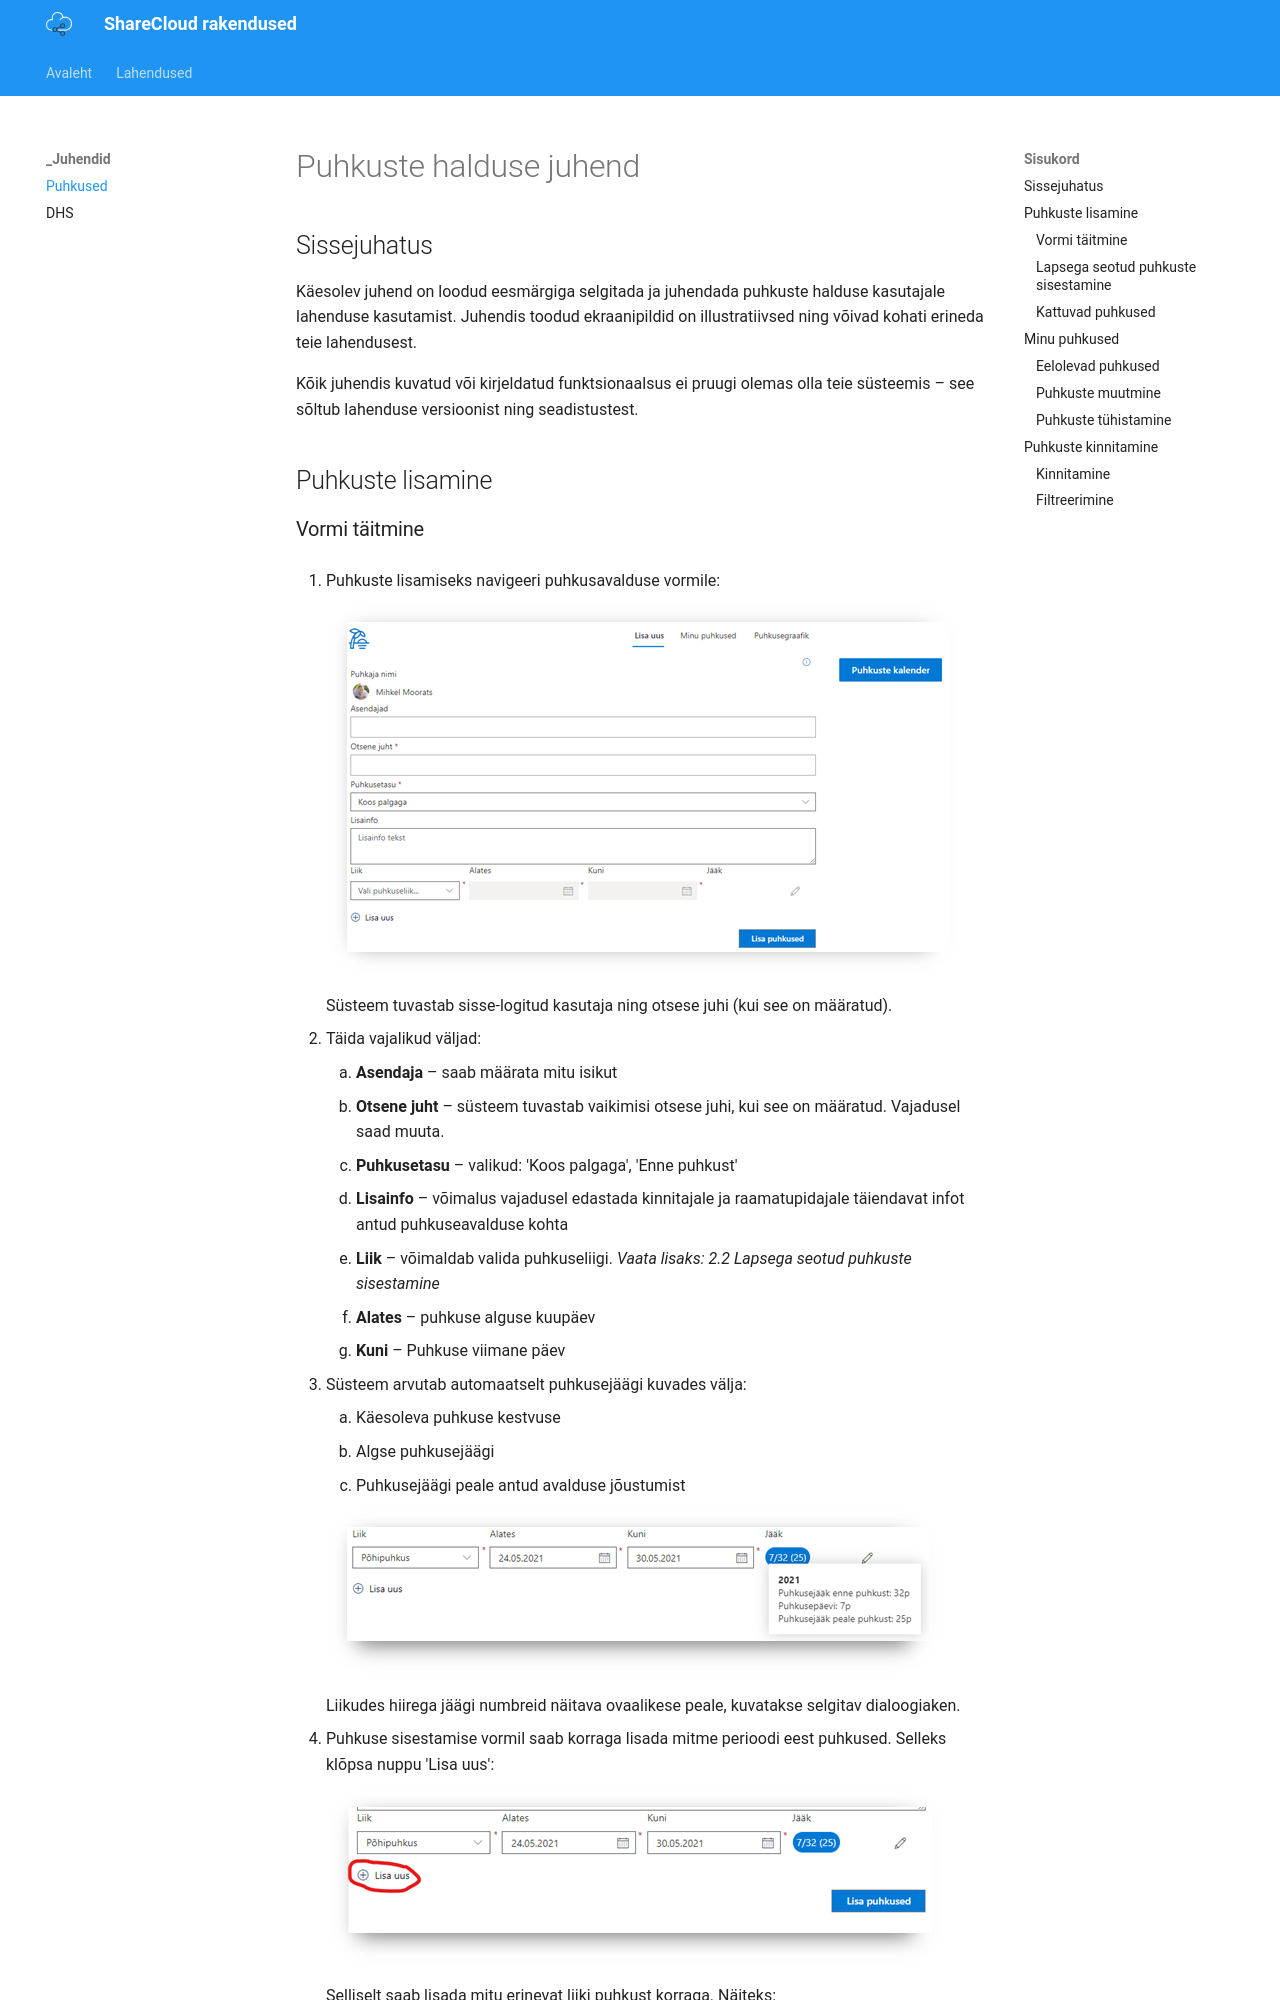

repository: ShareCloudOY/ShareCloudOY.github.io · page: manuals/vacations/index.html · generator: mkdocs


# Puhkuste halduse juhend

## Sissejuhatus

Käesolev juhend on loodud eesmärgiga selgitada ja juhendada puhkuste halduse kasutajale lahenduse kasutamist. Juhendis toodud ekraanipildid on illustratiivsed ning võivad kohati erineda teie lahendusest.

Kõik juhendis kuvatud või kirjeldatud funktsionaalsus ei pruugi olemas olla teie süsteemis – see sõltub lahenduse versioonist ning seadistustest.

## Puhkuste lisamine
